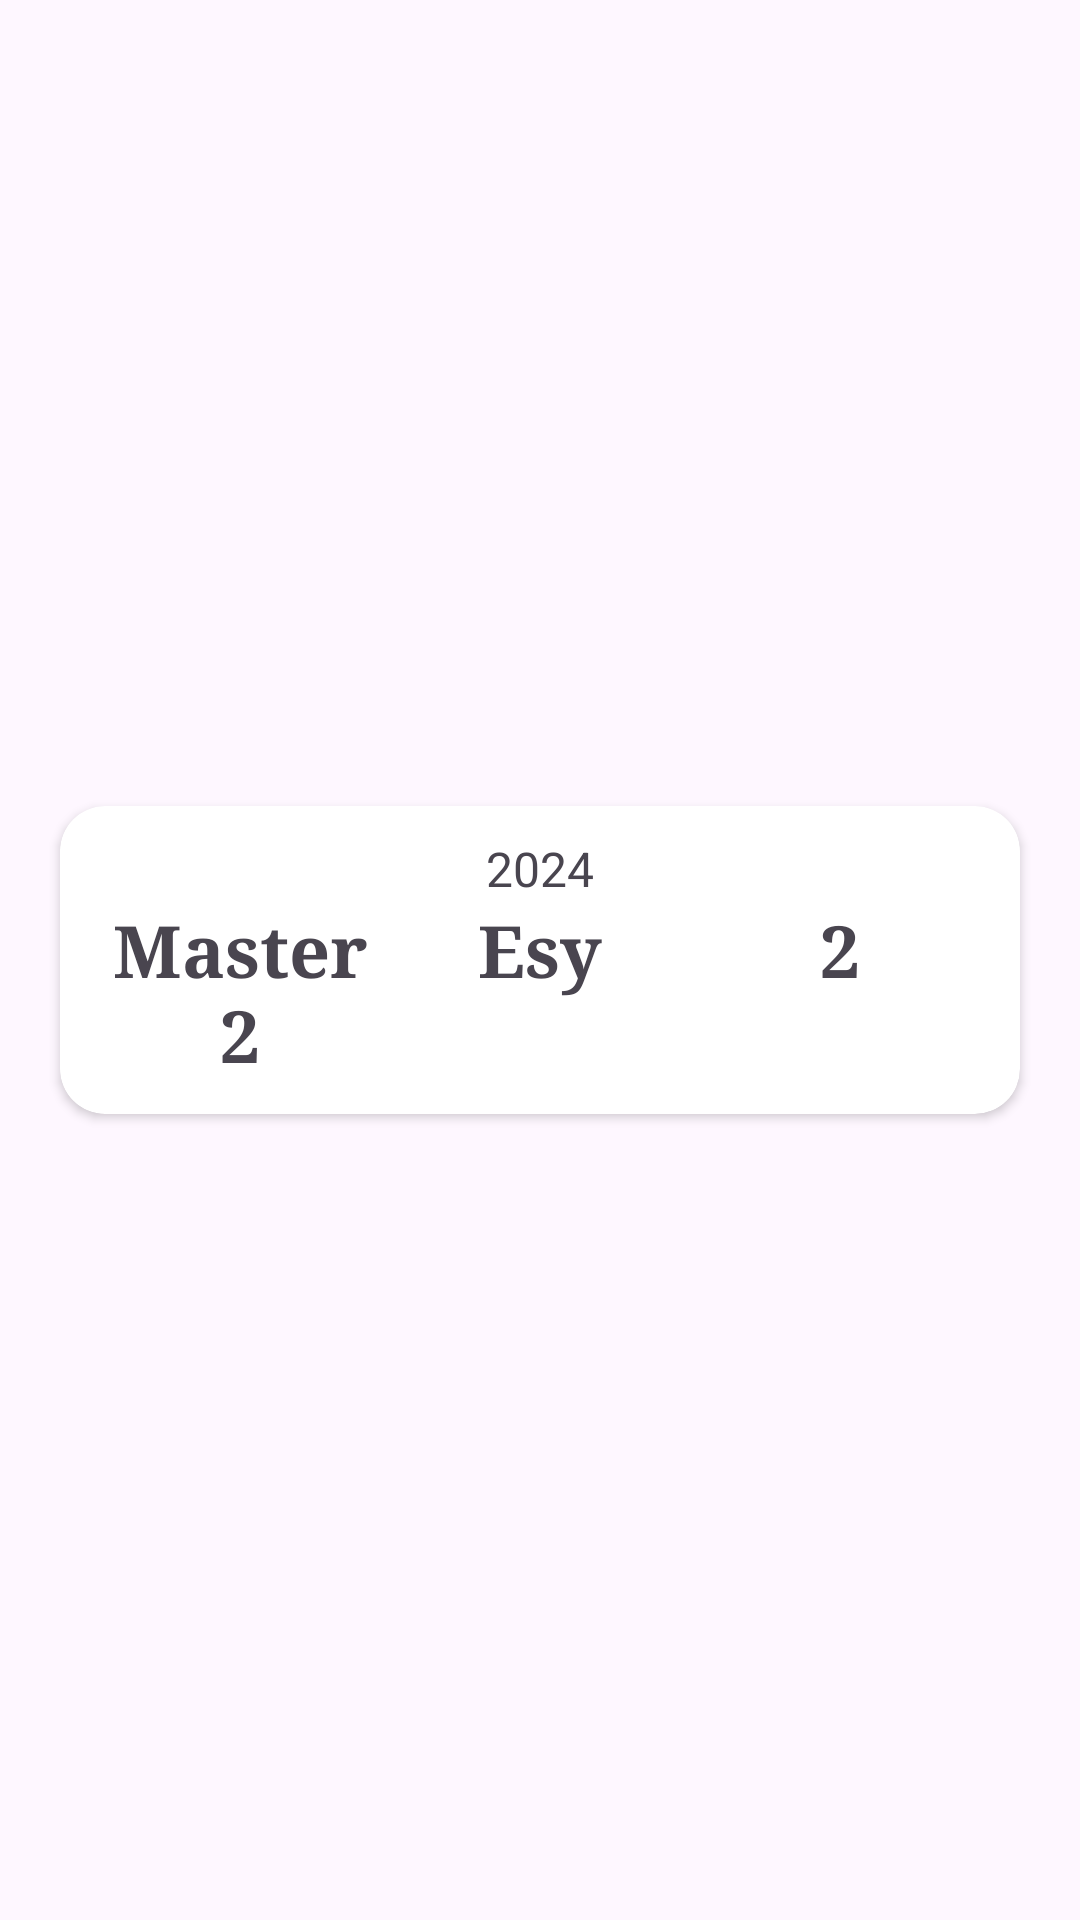

Produce the Android XML layout that renders to this screen, including the resource entries it uses.
<!-- AndroidManifest.xml: application theme Base.Theme.MyApplication -->
<!-- res/layout/content_promo.xml -->
<?xml version="1.0" encoding="utf-8"?>
<androidx.constraintlayout.widget.ConstraintLayout xmlns:android="http://schemas.android.com/apk/res/android"
    xmlns:app="http://schemas.android.com/apk/res-auto"
    xmlns:tools="http://schemas.android.com/tools"
    layout_height="wrap_content"
    layout_width="wrap_content"
    android:layout_width="match_parent"
    android:layout_height="wrap_content">

    <androidx.cardview.widget.CardView
        android:id="@+id/pnl_Content_ContentPromo"
        layout_height="match_parent"
        layout_width="match_parent"
        android:layout_width="0dp"
        android:layout_height="wrap_content"
        android:layout_marginStart="20dp"
        android:layout_marginTop="20dp"
        android:layout_marginEnd="20dp"
        android:layout_marginBottom="20dp"
        android:elevation="15dp"
        app:cardBackgroundColor="#FFFFFF"
        app:cardCornerRadius="15dp"
        app:cardPreventCornerOverlap="false"
        app:layout_constraintBottom_toBottomOf="parent"
        app:layout_constraintEnd_toEndOf="parent"
        app:layout_constraintStart_toStartOf="parent"
        app:layout_constraintTop_toTopOf="parent">

        <LinearLayout
            layout_height="match_parent"
            layout_width="match_parent"
            android:layout_width="match_parent"
            android:layout_height="wrap_content"
            android:elevation="5dp"
            android:gravity="center_horizontal"
            android:orientation="vertical"
            android:padding="10dp">

            <LinearLayout
                android:layout_width="match_parent"
                android:layout_height="match_parent"
                android:gravity="center"
                android:orientation="horizontal">

                <TextView
                    android:id="@+id/out_Year_ContentPromo"
                    android:layout_width="wrap_content"
                    android:layout_height="wrap_content"
                    android:gravity="right"
                    android:text="2024"
                    android:textAlignment="viewStart"
                    android:textSize="16sp"
                    android:typeface="normal" />
            </LinearLayout>

            <LinearLayout
                android:layout_width="match_parent"
                android:layout_height="match_parent"
                android:orientation="horizontal">

                <TextView
                    android:id="@+id/out_NameClass_ContentPromo"
                    android:layout_width="0dp"
                    android:layout_height="wrap_content"
                    android:layout_weight="1"
                    android:fontFamily="serif"
                    android:text="Master 2"
                    android:textAlignment="center"
                    android:textSize="24sp"
                    android:textStyle="bold" />

                <TextView
                    android:id="@+id/out_Speciality_ContentPromo"
                    android:layout_width="0dp"
                    android:layout_height="wrap_content"
                    android:layout_weight="1"
                    android:fontFamily="serif"
                    android:text="Esy"
                    android:textAlignment="center"
                    android:textSize="24sp"
                    android:textStyle="bold" />

                <TextView
                    android:id="@+id/out_Level_ContentPromo"
                    android:layout_width="0dp"
                    android:layout_height="wrap_content"
                    android:layout_weight="1"
                    android:fontFamily="serif"
                    android:text="2"
                    android:textAlignment="center"
                    android:textSize="24sp"
                    android:textStyle="bold" />
            </LinearLayout>

        </LinearLayout>
    </androidx.cardview.widget.CardView>

</androidx.constraintlayout.widget.ConstraintLayout>
<!-- resources referenced by this layout -->
<resources>
  <style name="Base.Theme.MyApplication" parent="Theme.Material3.DayNight.NoActionBar">
  
  
          <item name="android:navigationBarColor">@color/white</item>
      </style>
  <color name="white">#FFFFFFFF</color>
</resources>
